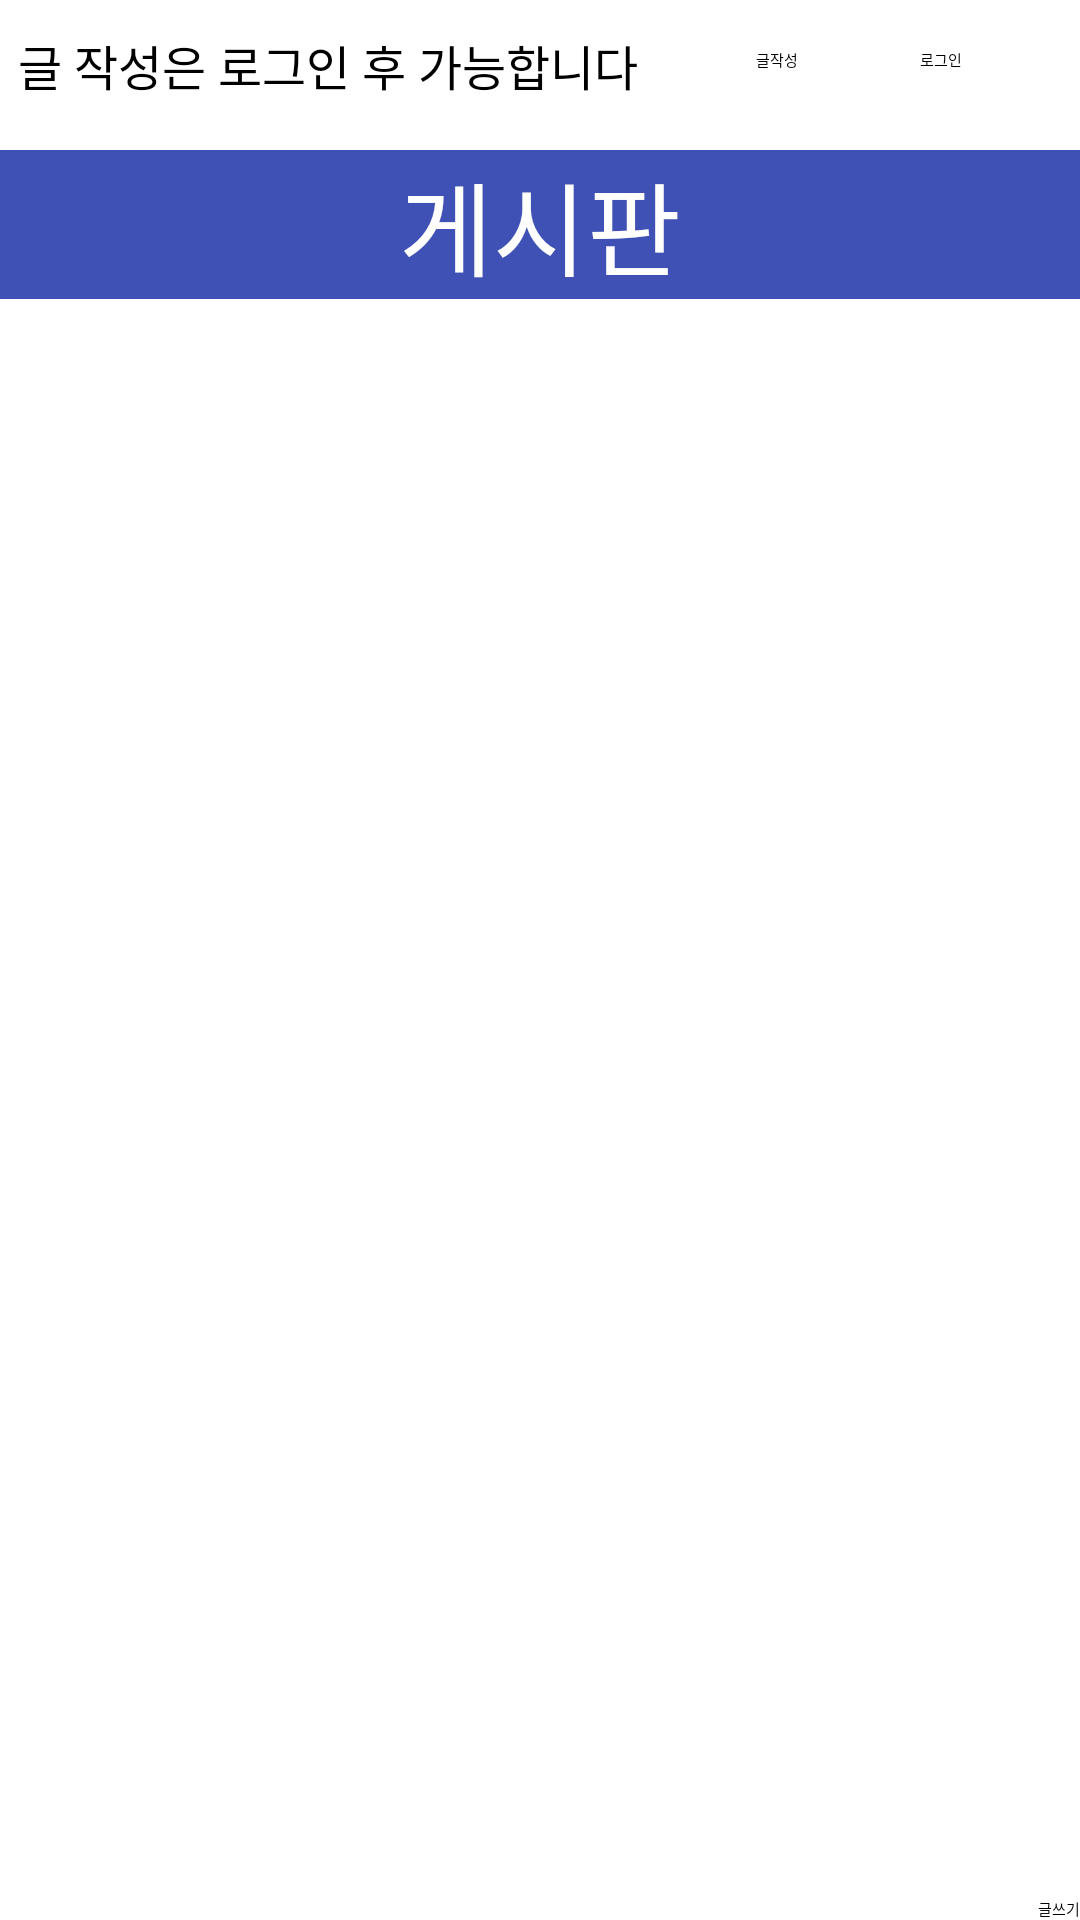

Reconstruct the res/layout file that produces this screen, plus the resources it refers to.
<!-- AndroidManifest.xml: application theme Theme.Ex20221128 -->
<!-- res/layout/activity_board.xml -->
<?xml version="1.0" encoding="utf-8"?>
<androidx.constraintlayout.widget.ConstraintLayout xmlns:android="http://schemas.android.com/apk/res/android"
    xmlns:app="http://schemas.android.com/apk/res-auto"
    xmlns:tools="http://schemas.android.com/tools"
    android:layout_width="match_parent"
    android:layout_height="match_parent"
    tools:context=".BoardActivity">

    <TextView
        android:id="@+id/tvContent"
        android:layout_width="0dp"
        android:layout_height="wrap_content"
        android:layout_marginStart="6dp"
        android:layout_marginTop="10dp"
        android:text="글 작성은 로그인 후 가능합니다"
        android:textSize="16sp"
        app:layout_constraintStart_toStartOf="parent"
        app:layout_constraintTop_toTopOf="parent" />

    <Button
        android:id="@+id/btnLogin1"
        android:layout_width="wrap_content"
        android:layout_height="wrap_content"
        android:layout_marginStart="1dp"
        android:text="로그인"
        app:layout_constraintBottom_toBottomOf="@+id/tvContent"
        app:layout_constraintEnd_toEndOf="parent"
        app:layout_constraintStart_toEndOf="@+id/btnWrite"
        app:layout_constraintTop_toTopOf="@+id/tvContent"
        app:layout_constraintVertical_bias="0.384" />

    <Button
        android:id="@+id/btnWrite"
        android:layout_width="wrap_content"
        android:layout_height="wrap_content"
        android:enabled="false"
        android:text="글작성"
        app:layout_constraintBottom_toBottomOf="@+id/tvContent"
        app:layout_constraintEnd_toStartOf="@+id/btnLogin1"
        app:layout_constraintStart_toEndOf="@+id/tvContent"
        app:layout_constraintTop_toTopOf="@+id/tvContent"
        app:layout_constraintVertical_bias="0.384" />

    <TextView
        android:id="@+id/textView2"
        android:layout_width="0dp"
        android:layout_height="wrap_content"
        android:layout_marginTop="50dp"
        android:background="#3F51B5"
        android:gravity="center"
        android:text="게시판"
        android:textColor="#FEFEFE"
        android:textSize="34sp"
        app:layout_constraintEnd_toEndOf="parent"
        app:layout_constraintHorizontal_bias="0.0"
        app:layout_constraintStart_toStartOf="parent"
        app:layout_constraintTop_toTopOf="parent" />

    <ListView
        android:id="@+id/lv"
        android:layout_width="0dp"
        android:layout_height="0dp"
        app:layout_constraintBottom_toTopOf="@+id/etBoard"
        app:layout_constraintEnd_toEndOf="parent"
        app:layout_constraintHorizontal_bias="0.0"
        app:layout_constraintStart_toStartOf="parent"
        app:layout_constraintTop_toBottomOf="@+id/textView2" />

    <EditText
        android:id="@+id/etBoard"
        android:layout_width="0dp"
        android:layout_height="wrap_content"
        android:ems="10"
        android:inputType="textPersonName"
        app:layout_constraintBottom_toBottomOf="parent"
        app:layout_constraintEnd_toStartOf="@+id/btnBoard"
        app:layout_constraintStart_toStartOf="parent" />

    <Button
        android:id="@+id/btnBoard"
        android:layout_width="wrap_content"
        android:layout_height="wrap_content"
        android:text="글쓰기"
        app:layout_constraintBottom_toBottomOf="parent"
        app:layout_constraintEnd_toEndOf="parent" />
</androidx.constraintlayout.widget.ConstraintLayout>
<!-- resources referenced by this layout -->
<resources>

</resources>
